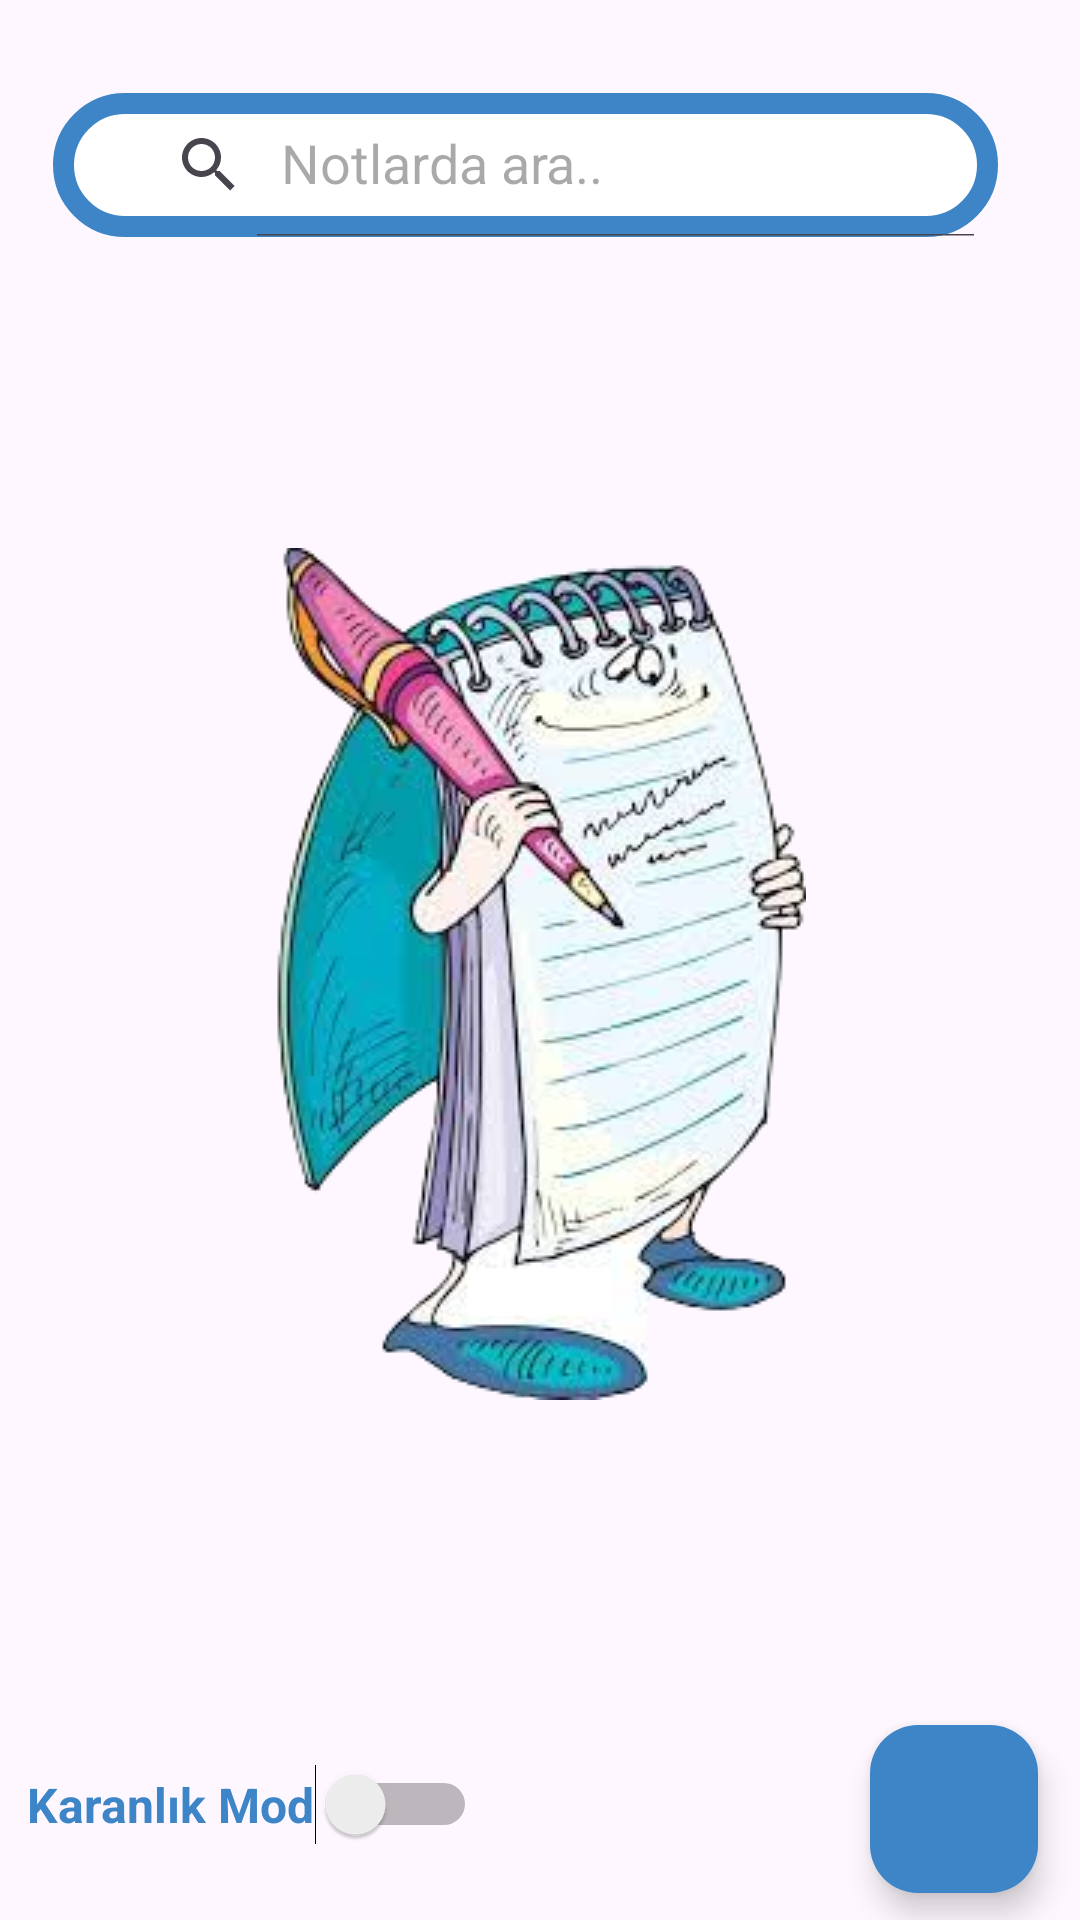

This screen was rendered from an Android layout file. Write that file and the resources it references.
<!-- AndroidManifest.xml: application theme Theme.MyNotes -->
<!-- res/layout/activity_main.xml -->
<?xml version="1.0" encoding="utf-8"?>
<androidx.constraintlayout.widget.ConstraintLayout xmlns:android="http://schemas.android.com/apk/res/android"
    xmlns:app="http://schemas.android.com/apk/res-auto"
    xmlns:tools="http://schemas.android.com/tools"
    android:layout_width="match_parent"
    android:layout_height="match_parent"
    tools:context=".view.MainActivity">

    <ImageView
        android:id="@+id/imageView4"
        android:layout_width="wrap_content"
        android:layout_height="wrap_content"
        app:layout_constraintBottom_toBottomOf="@+id/gridView"
        app:layout_constraintEnd_toEndOf="parent"
        app:layout_constraintStart_toStartOf="parent"
        app:layout_constraintTop_toBottomOf="@+id/editTextText"
        app:srcCompat="@drawable/download" />

    <GridView
        android:id="@+id/gridView"
        android:layout_width="409dp"
        android:layout_height="0dp"
        android:layout_marginStart="1dp"
        android:layout_marginTop="90dp"
        android:layout_marginEnd="1dp"
        android:layout_marginBottom="5dp"
        android:numColumns="2"
        app:layout_constraintBottom_toTopOf="@+id/addNote"
        app:layout_constraintEnd_toEndOf="parent"
        app:layout_constraintHorizontal_bias="0.0"
        app:layout_constraintStart_toStartOf="parent"
        app:layout_constraintTop_toTopOf="parent"
        app:layout_constraintVertical_bias="0.0">

    </GridView>

    <com.google.android.material.floatingactionbutton.FloatingActionButton
        android:id="@+id/addNote"
        android:layout_width="wrap_content"
        android:layout_height="wrap_content"
        android:layout_marginEnd="14dp"
        android:layout_marginBottom="9dp"
        android:backgroundTint="@color/blue"
        android:clickable="true"
        android:onClick="addNote"
        app:layout_constraintBottom_toBottomOf="parent"
        app:layout_constraintEnd_toEndOf="parent"
        app:layout_constraintTop_toBottomOf="@+id/gridView"
        app:srcCompat="@drawable/baseline_add_24" />

    <androidx.appcompat.widget.SearchView
        android:id="@+id/editTextText"
        style="@style/textColor"
        android:layout_width="315dp"
        android:layout_height="48dp"
        android:layout_marginStart="43dp"
        android:layout_marginTop="30dp"
        android:layout_marginEnd="53dp"
        android:layout_marginBottom="10dp"
        android:background="@drawable/circlestyle"
        android:ems="10"
        android:focusable="false"
        android:inputType="text"
        android:paddingLeft="20dp"
        app:iconifiedByDefault="false"
        app:layout_constraintBottom_toTopOf="@+id/gridView"
        app:layout_constraintEnd_toEndOf="parent"
        app:layout_constraintStart_toStartOf="parent"
        app:layout_constraintTop_toTopOf="parent"
        app:queryHint="Notlarda ara.."
        app:searchHintIcon="@null" />

    <Switch
        android:id="@+id/switch1"
        android:layout_width="wrap_content"
        android:layout_height="wrap_content"
        android:layout_marginStart="9dp"
        android:layout_marginBottom="25dp"
        android:text="Karanlık Mod"
        android:textColor="@color/blue"
        android:textSize="16sp"
        android:textStyle="bold"
        app:layout_constraintBottom_toBottomOf="parent"
        app:layout_constraintStart_toStartOf="parent" />

</androidx.constraintlayout.widget.ConstraintLayout>
<!-- resources referenced by this layout -->
<resources>
  <color name="blue">	#3d85c6</color>
  <!-- drawable circlestyle (drawable) -->
  <?xml version="1.0" encoding="utf-8"?>
  <shape xmlns:android="http://schemas.android.com/apk/res/android">
      <corners android:radius="300dp" />
      <solid
          android:color="#FFFF"
          />
      <stroke
          android:width="7dp"
          android:color="@color/blue"
          />
  </shape>
  <!-- drawable download: png bitmap (drawable, 99444 bytes) -->
  <style name="textColor"><item name="android:textColor">@color/blue</item></style>
  <style name="Theme.MyNotes" parent="Base.Theme.MyNotes" />
  <style name="Base.Theme.MyNotes" parent="Theme.Material3.DayNight.NoActionBar">
          
          
          <item name="colorPrimary">@color/blue</item>
          <item name="colorPrimaryVariant">@color/blue</item>
          <item name="colorOnPrimary">@color/blue</item>
          <item name="colorSecondary">@color/blue</item>
          <item name="colorSecondaryVariant">@color/blue</item>
          <item name="colorOnSecondary">@color/blue</item>
          <item name="android:forceDarkAllowed" tools:targetApi="q">false</item>
  
      </style>
</resources>
